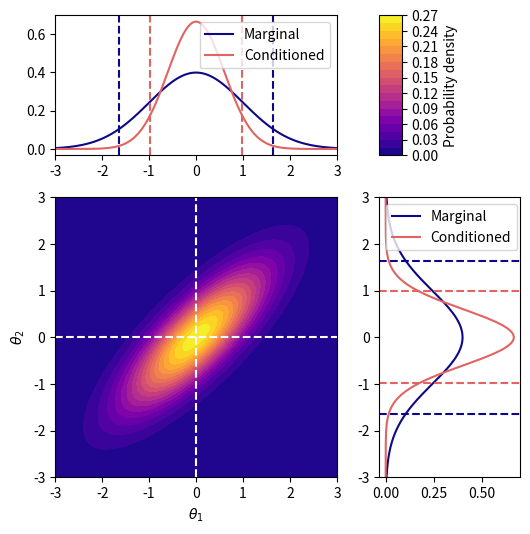

Write Python code to recreate this figure.
import numpy as np
from scipy.stats import norm
import matplotlib.pyplot as plt
import matplotlib.gridspec as gridspec
from mpl_toolkits.axes_grid1 import make_axes_locatable
from numpy.random import default_rng

class MultivariateNormal():
    """
    A Multivariate Normal Distribution.
    """

    number_points = 200
    number_sigmas = 3

    def __init__(self, mean, cov):

        self.mean = np.atleast_1d(mean)
        self.cov = np.atleast_2d(cov)
        self.dim = self.mean.shape[0]

        self.normalization = (2 * np.pi)**(-self.dim / 2) / \
            np.sqrt(np.linalg.det(self.cov))
        self.precision_matrix = np.linalg.inv(self.cov)

    def __str__(self):
        return (f'{self.dim}-dimensional MVN with mean {self.mean} and covariance {self.cov}')

    def __repr__(self):
        return (f'MultivariateNormal({self.mean}, {self.cov})')
    
    def pdf(self, x):
        shifted_arg = x - self.mean
        argument = np.sum(
            (shifted_arg) @ self.precision_matrix * (shifted_arg), axis=-1)

        return self.normalization * np.exp(- argument / 2.)

    def marginalize(self, index):
        
        marginal_mean = self.mean[index, np.newaxis]
        marginal_cov = self.cov[index, index, np.newaxis, np.newaxis]
        return self.__class__(marginal_mean, marginal_cov)

    def condition(self, index, condition_other_params):
        precision_matrix = np.linalg.inv(self.cov)
        conditioned_cov = np.linalg.inv(
            precision_matrix[index, index, np.newaxis, np.newaxis])

        cross_precision = np.delete(
            precision_matrix, index, axis=-1)[index, np.newaxis, :]

        mean_other_params = np.delete(self.mean, index, -1)
        mean_correction = conditioned_cov @ cross_precision @ (
            condition_other_params - mean_other_params)

        conditioned_mean = self.mean[index, np.newaxis] - mean_correction

        return self.__class__(conditioned_mean, conditioned_cov)

    @staticmethod
    def _analytical_CI(mean, std, percentage):
        number_sigmas = norm.ppf((percentage + 1)/2)
        delta = number_sigmas * std
        return (mean - delta, mean + delta)
    
    def analytical_CI(self, percentage):
        
        if self.dim != 1:
            print('This only applies to univariate normals!')
        
        mean = self.mean.flatten()[0]
        std = np.sqrt(self.cov.flatten()[0])
        return self._analytical_CI(mean, std, percentage)
    
    @property
    def coordinate_arrays(self):
        number_points = type(self).number_points
        number_sigmas = type(self).number_sigmas
        
        sigmas = np.sqrt(np.diagonal(self.cov))
        starts = self.mean - number_sigmas * sigmas
        ends = self.mean + number_sigmas * sigmas
        return(np.linspace(starts, ends, num=number_points).T)
    
    @property
    def cholesky_L(self):
        return (np.linalg.cholesky(self.cov))
        
    def cholesky_sample(self, number_samples=1, seed=None):
        rng = default_rng(seed)
        independent_deviates = rng.standard_normal(size=(self.dim, number_samples))
        correlated_deviates = (self.cholesky_L @ independent_deviates).T
        return correlated_deviates + self.mean[np.newaxis, :]

    def plot_2d_analytical(self, chosen_x, chosen_y, CL):

        if self.dim != 2:
            print('This only applies to bivariate normals!')
            return None

        marginal_x = self.marginalize(0)
        marginal_y = self.marginalize(1)

        conditioned_x = self.condition(0, chosen_y)
        conditioned_y = self.condition(1, chosen_x)

        x_array, y_array = self.coordinate_arrays
        x, y = np.meshgrid(x_array, y_array)
        positions = np.stack((x, y), axis=-1)
        z = self.pdf(positions)
        
        mx_interval = marginal_x.analytical_CI(CL)
        my_interval = marginal_y.analytical_CI(CL)
        cx_interval = conditioned_x.analytical_CI(CL)
        cy_interval = conditioned_y.analytical_CI(CL)
        
        fig = plt.figure(figsize=(6, 6))
        gs = gridspec.GridSpec(
            2, 2, width_ratios=[2, 1], height_ratios=[1, 2])

        ax1 = plt.subplot(gs[0])

        cmap = plt.get_cmap('plasma')
        c_marginal = cmap(0.)
        c_conditioned = cmap(.6)
        line_mx, = ax1.plot(x_array, marginal_x.pdf(
            x_array[:, np.newaxis]), label='Marginal', c=c_marginal)
        line_cx, = ax1.plot(x_array, conditioned_x.pdf(
            x_array[:, np.newaxis]), label='Conditioned', c=c_conditioned)
        [ax1.axvline(x=mx_value, c=line_mx._color, ls='--') for mx_value in mx_interval]
        [ax1.axvline(x=cx_value, c=line_cx._color, ls='--') for cx_value in cx_interval]
        ax1.legend()

        ax4 = plt.subplot(gs[3])
        line_my, = ax4.plot(marginal_y.pdf(
            y_array[:, np.newaxis]), y_array, label='Marginal', c=c_marginal)
        line_cy, = ax4.plot(conditioned_y.pdf(
            y_array[:, np.newaxis]), y_array, label='Conditioned', c=c_conditioned)
        [ax4.axhline(y=my_value, ls='--', c=line_my._color) for my_value in my_interval]
        [ax4.axhline(y=cy_value, ls='--', c=line_cy._color) for cy_value in cy_interval]
        ax4.legend()

        ax3 = plt.subplot(gs[2], sharex=ax1, sharey=ax4)
        colors = ax3.contourf(x, y, z, cmap=cmap, levels=20)
        ax3.axvline(chosen_x, c='white', ls='--')
        ax3.axhline(chosen_y, c='white', ls='--')
        ax3.set_xlabel('$\\theta_1$')
        ax3.set_ylabel('$\\theta_2$')

        ax2 = plt.subplot(gs[1])
        ax2.set_visible(False)
        divider = make_axes_locatable(ax2)
        cax = divider.append_axes('left', size='20%', pad=0.05)
        cbar = fig.colorbar(colors, cax=cax)
        cbar.ax.set_ylabel('Probability density')
        
if __name__ == '__main__':
    n = MultivariateNormal([0, 0], [[1, 0.8], [0.8, 1]])
    n.plot_2d_analytical(0, 0, .9)
    plt.show()
